Dataset: merged_dataset (GitHub, tmgdarshan/cloud-classification-cnn-mobile). Classes: cumulus, altocumulus, cirrus, clear sky, stratocumulus, cumulonimbus, mixed.

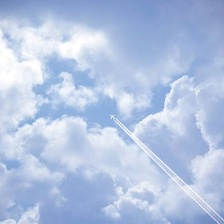
Label: mixed

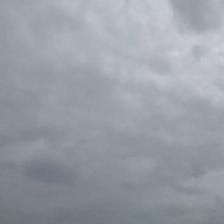
Label: stratocumulus

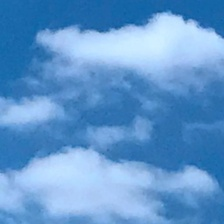
Label: cumulus

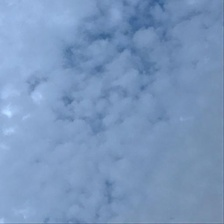
Label: altocumulus

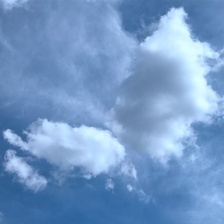
Label: mixed

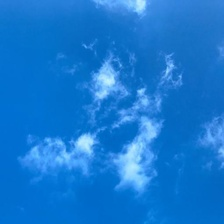
Label: cirrus
